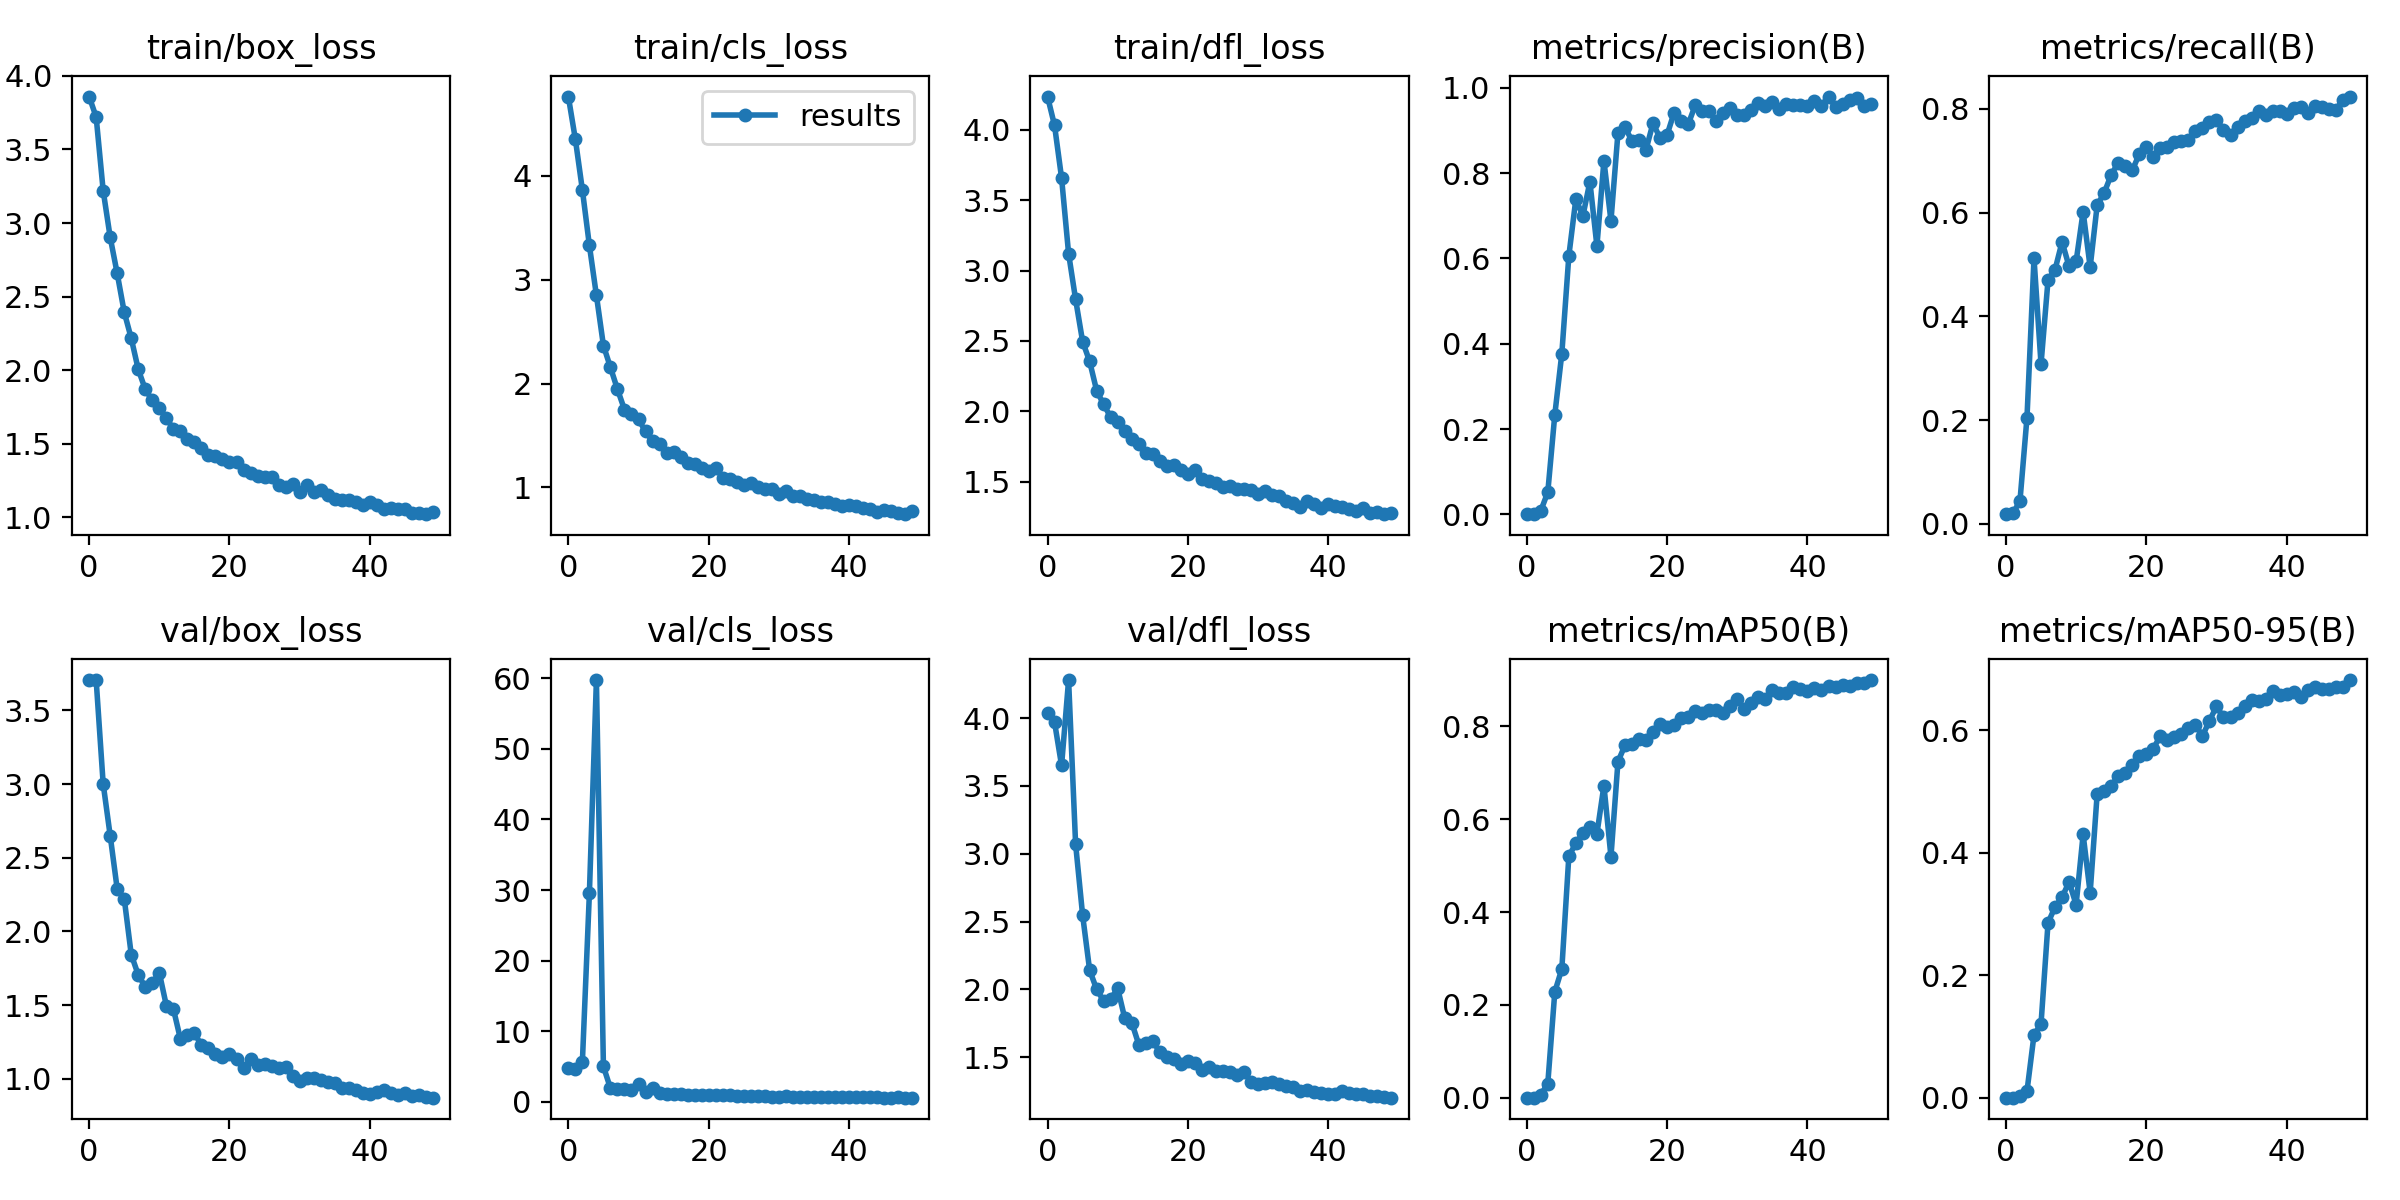

Source data for this figure (header and first rows):
epoch, train/box_loss, train/cls_loss, train/dfl_loss, metrics/precision(B), metrics/recall(B), metrics/mAP50(B), metrics/mAP50-95(B), val/box_loss, val/cls_loss, val/dfl_loss, lr/pg0, lr/pg1, lr/pg2
0, 3.859, 4.762, 4.238, 0.0004, 0.01857, 0.0003, 0.00013, 3.704, 4.757, 4.04, 0.07053, 0.003275, 0.003275
1, 3.72, 4.351, 4.032, 0.0004, 0.02, 0.00024, 0.0001, 3.706, 4.607, 3.97, 0.0404, 0.006477, 0.006477
2, 3.22, 3.864, 3.659, 0.00817, 0.04429, 0.00643, 0.00246, 3.002, 5.637, 3.651, 0.01013, 0.009548, 0.009548
3, 2.903, 3.329, 3.121, 0.05191, 0.2049, 0.03071, 0.0108, 2.65, 29.53, 4.281, 0.009406, 0.009406, 0.009406
4, 2.657, 2.849, 2.795, 0.2336, 0.5118, 0.2282, 0.1025, 2.288, 59.74, 3.07, 0.009406, 0.009406, 0.009406
5, 2.395, 2.365, 2.495, 0.3769, 0.3079, 0.2775, 0.1206, 2.224, 5.02, 2.546, 0.009208, 0.009208, 0.009208
6, 2.217, 2.155, 2.354, 0.6061, 0.4703, 0.5204, 0.2856, 1.843, 1.937, 2.141, 0.00901, 0.00901, 0.00901
7, 2.006, 1.945, 2.146, 0.7395, 0.4902, 0.5482, 0.3115, 1.705, 1.842, 2, 0.008812, 0.008812, 0.008812
8, 1.87, 1.749, 2.049, 0.6995, 0.5436, 0.57, 0.3273, 1.623, 1.76, 1.914, 0.008614, 0.008614, 0.008614
9, 1.795, 1.707, 1.958, 0.7796, 0.4962, 0.584, 0.3523, 1.651, 1.639, 1.929, 0.008416, 0.008416, 0.008416
10, 1.742, 1.655, 1.926, 0.629, 0.506, 0.5684, 0.3153, 1.72, 2.486, 2.006, 0.008218, 0.008218, 0.008218
11, 1.677, 1.539, 1.856, 0.8292, 0.6017, 0.6723, 0.4298, 1.497, 1.359, 1.787, 0.00802, 0.00802, 0.00802
12, 1.598, 1.444, 1.799, 0.6879, 0.4948, 0.5192, 0.3344, 1.476, 1.908, 1.755, 0.007822, 0.007822, 0.007822
13, 1.591, 1.419, 1.767, 0.8946, 0.6142, 0.7238, 0.496, 1.272, 1.247, 1.593, 0.007624, 0.007624, 0.007624
14, 1.532, 1.335, 1.702, 0.9079, 0.6382, 0.7593, 0.5006, 1.3, 1.134, 1.602, 0.007426, 0.007426, 0.007426
15, 1.51, 1.345, 1.696, 0.8753, 0.6728, 0.7611, 0.5088, 1.309, 1.171, 1.618, 0.007228, 0.007228, 0.007228
16, 1.475, 1.296, 1.648, 0.8783, 0.6964, 0.7732, 0.5257, 1.229, 1.09, 1.537, 0.00703, 0.00703, 0.00703
17, 1.427, 1.234, 1.613, 0.8554, 0.6902, 0.7712, 0.5302, 1.213, 1.038, 1.499, 0.006832, 0.006832, 0.006832
18, 1.42, 1.222, 1.616, 0.9173, 0.6815, 0.7872, 0.544, 1.167, 1.02, 1.488, 0.006634, 0.006634, 0.006634
19, 1.394, 1.19, 1.579, 0.8817, 0.7129, 0.8042, 0.5576, 1.149, 1.006, 1.452, 0.006436, 0.006436, 0.006436
20, 1.38, 1.155, 1.553, 0.8897, 0.727, 0.7989, 0.5605, 1.17, 0.9783, 1.47, 0.006238, 0.006238, 0.006238
21, 1.379, 1.192, 1.582, 0.9419, 0.7077, 0.8031, 0.5701, 1.137, 0.9278, 1.46, 0.00604, 0.00604, 0.00604
22, 1.321, 1.091, 1.517, 0.9221, 0.7248, 0.8171, 0.5904, 1.073, 0.9272, 1.404, 0.005842, 0.005842, 0.005842
23, 1.301, 1.077, 1.504, 0.9143, 0.7267, 0.8207, 0.5844, 1.135, 0.9669, 1.425, 0.005644, 0.005644, 0.005644
24, 1.281, 1.055, 1.493, 0.9586, 0.7371, 0.8321, 0.5883, 1.096, 0.8452, 1.395, 0.005446, 0.005446, 0.005446
25, 1.278, 1.021, 1.46, 0.9449, 0.7373, 0.8278, 0.5937, 1.104, 0.8466, 1.4, 0.005248, 0.005248, 0.005248
26, 1.273, 1.04, 1.466, 0.9453, 0.7394, 0.8351, 0.6036, 1.088, 0.8336, 1.387, 0.00505, 0.00505, 0.00505
27, 1.219, 1.004, 1.449, 0.9222, 0.7568, 0.8343, 0.609, 1.071, 0.8262, 1.37, 0.004852, 0.004852, 0.004852
28, 1.21, 0.9838, 1.445, 0.941, 0.7623, 0.8276, 0.5903, 1.083, 0.8035, 1.39, 0.004654, 0.004654, 0.004654
29, 1.23, 0.9877, 1.44, 0.9537, 0.7752, 0.8446, 0.6156, 1.022, 0.7632, 1.318, 0.004456, 0.004456, 0.004456
30, 1.173, 0.9326, 1.411, 0.9351, 0.7787, 0.8589, 0.6387, 0.9831, 0.7393, 1.302, 0.004258, 0.004258, 0.004258
31, 1.219, 0.9612, 1.435, 0.937, 0.7596, 0.8376, 0.6211, 1.009, 0.7823, 1.312, 0.00406, 0.00406, 0.00406
32, 1.171, 0.9215, 1.406, 0.9483, 0.7497, 0.8505, 0.6216, 1.007, 0.7402, 1.315, 0.003862, 0.003862, 0.003862
33, 1.188, 0.9196, 1.397, 0.9648, 0.765, 0.8637, 0.6282, 0.9899, 0.7129, 1.299, 0.003664, 0.003664, 0.003664
34, 1.152, 0.8929, 1.364, 0.9573, 0.7765, 0.8591, 0.6393, 0.9813, 0.7221, 1.29, 0.003466, 0.003466, 0.003466
35, 1.127, 0.8787, 1.349, 0.9676, 0.7829, 0.8773, 0.6485, 0.9745, 0.7205, 1.28, 0.003268, 0.003268, 0.003268
36, 1.116, 0.8579, 1.319, 0.9493, 0.7954, 0.8722, 0.6473, 0.9412, 0.7063, 1.251, 0.00307, 0.00307, 0.00307
37, 1.119, 0.8624, 1.364, 0.9625, 0.7891, 0.8711, 0.6505, 0.9401, 0.6918, 1.255, 0.002872, 0.002872, 0.002872
38, 1.105, 0.8388, 1.344, 0.9607, 0.796, 0.8857, 0.6645, 0.9248, 0.6704, 1.246, 0.002674, 0.002674, 0.002674
39, 1.083, 0.8174, 1.31, 0.9587, 0.7954, 0.8808, 0.6572, 0.907, 0.6581, 1.236, 0.002476, 0.002476, 0.002476
40, 1.106, 0.835, 1.34, 0.9585, 0.7912, 0.8765, 0.6597, 0.9001, 0.6685, 1.231, 0.002278, 0.002278, 0.002278
41, 1.088, 0.8206, 1.325, 0.9691, 0.8024, 0.8836, 0.6628, 0.91, 0.6384, 1.227, 0.00208, 0.00208, 0.00208
42, 1.055, 0.7996, 1.317, 0.9579, 0.8042, 0.8791, 0.6542, 0.9245, 0.65, 1.253, 0.001882, 0.001882, 0.001882
43, 1.063, 0.7914, 1.305, 0.9795, 0.7926, 0.8872, 0.6662, 0.9023, 0.6512, 1.233, 0.001684, 0.001684, 0.001684
44, 1.059, 0.7619, 1.29, 0.9546, 0.8063, 0.8843, 0.6705, 0.8912, 0.6282, 1.228, 0.001486, 0.001486, 0.001486
45, 1.06, 0.7825, 1.315, 0.9614, 0.8041, 0.8887, 0.6669, 0.9018, 0.6235, 1.225, 0.001288, 0.001288, 0.001288
46, 1.029, 0.7714, 1.275, 0.9708, 0.7989, 0.8879, 0.6677, 0.8849, 0.6094, 1.211, 0.00109, 0.00109, 0.00109
47, 1.03, 0.756, 1.283, 0.9753, 0.7976, 0.8932, 0.6703, 0.8912, 0.6302, 1.211, 0.000892, 0.000892, 0.000892
48, 1.022, 0.7427, 1.268, 0.9578, 0.8179, 0.8932, 0.6708, 0.8768, 0.6075, 1.209, 0.000694, 0.000694, 0.000694
49, 1.034, 0.7687, 1.273, 0.9631, 0.8238, 0.8997, 0.6819, 0.8726, 0.6024, 1.201, 0.000496, 0.000496, 0.000496
